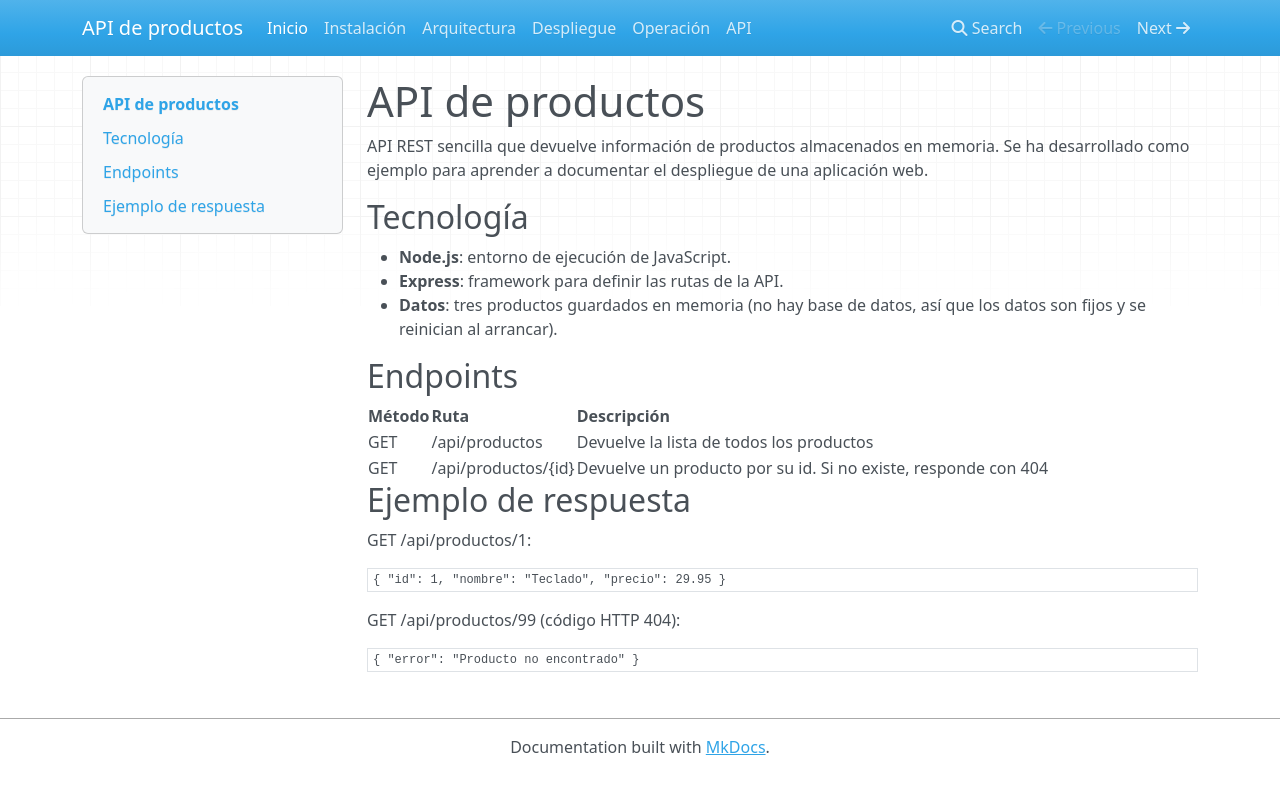

repository: Xeto807/Api-productos-a14 · page: index.html · generator: mkdocs

# API de productos

API REST sencilla que devuelve información de productos almacenados en memoria.
Se ha desarrollado como ejemplo para aprender a documentar el despliegue de una aplicación web.

## Tecnología

- **Node.js**: entorno de ejecución de JavaScript.
- **Express**: framework para definir las rutas de la API.
- **Datos**: tres productos guardados en memoria (no hay base de datos, así que los datos son fijos y se reinician al arrancar).

## Endpoints

| Método | Ruta                  | Descripción                                                   |
|--------|-----------------------|---------------------------------------------------------------|
| GET    | /api/productos      | Devuelve la lista de todos los productos                      |
| GET    | /api/productos/{id} | Devuelve un producto por su id. Si no existe, responde con 404 |

## Ejemplo de respuesta

GET /api/productos/1:

```json
{ "id": 1, "nombre": "Teclado", "precio": 29.95 }
```

GET /api/productos/99 (código HTTP 404):

```json
{ "error": "Producto no encontrado" }
```
